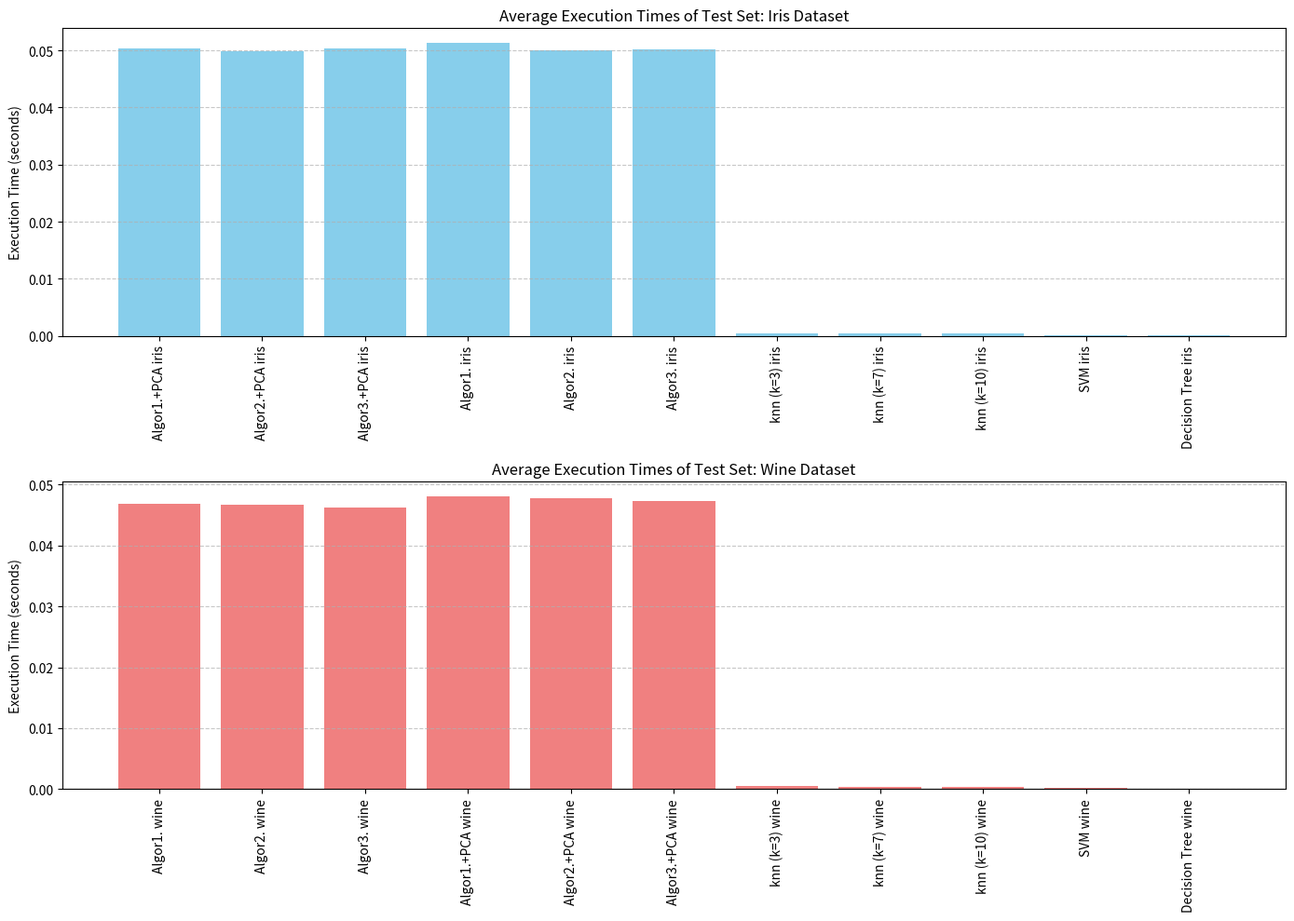

Source code (Python):
import matplotlib.pyplot as plt
import numpy as np

x = [{
    "Algor1.+PCA iris": 0.0504,
    "Algor2.+PCA iris": 0.0498,
    "Algor3.+PCA iris": 0.0503,
    "Algor1. iris": 0.0513,
    "Algor2. iris": 0.0500,
    "Algor3. iris": 0.0501,
    "knn (k=3) iris": 0.00039997895558675133,
    "knn (k=7) iris": 0.0004667202631632487,
    "knn (k=10) iris": 0.0005002737045288086,
    "SVM iris": 0.0001666704813639323,
    "Decision Tree iris": 0.00010002454121907553,
}, {
    "Algor1. wine": 0.0468,
    "Algor2. wine": 0.0467,
    "Algor3. wine": 0.0462,
    "Algor1.+PCA wine": 0.0481,
    "Algor2.+PCA wine": 0.0478,
    "Algor3.+PCA wine": 0.0473,
    "knn (k=3) wine": 0.0004725592476981027,
    "knn (k=7) wine": 0.00042858123779296873,
    "knn (k=10) wine": 0.00042704854692731585,
    "SVM wine": 0.00017136165073939732,
    "Decision Tree wine": 0.000008575575692313059,
}]

data_iris = x[0]
data_wine = x[1]

labels_iris = list(data_iris.keys())
values_iris = list(data_iris.values())

labels_wine = list(data_wine.keys())
values_wine = list(data_wine.values())


x_iris = np.arange(len(labels_iris))
x_wine = np.arange(len(labels_wine))

plt.figure(figsize=(14, 10))

plt.subplot(2, 1, 1)
plt.bar(x_iris, values_iris, color='skyblue')
plt.title("Average Execution Times of Test Set: Iris Dataset")
plt.ylabel("Execution Time (seconds)")
plt.xticks(x_iris, labels_iris, rotation=90)
plt.grid(axis='y', linestyle='--', alpha=0.7)

plt.subplot(2, 1, 2)
plt.bar(x_wine, values_wine, color='lightcoral')
plt.title("Average Execution Times of Test Set: Wine Dataset")
plt.ylabel("Execution Time (seconds)")
plt.xticks(x_wine, labels_wine, rotation=90)
plt.grid(axis='y', linestyle='--', alpha=0.7)

plt.tight_layout()
plt.show()
